Photos from the image-classification dataset "roi_dataset" in the GitHub repository AbdulrahmanQht/brain-tumor-detection-pipeline. Its 4 classes are: glioma, meningioma, no tumor, pituitary tumor.

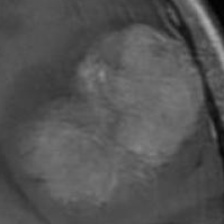
Label: meningioma

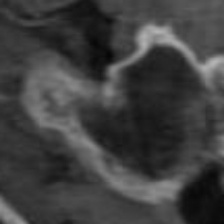
Label: glioma

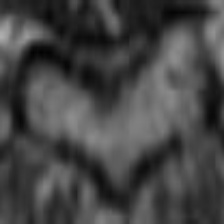
Label: pituitary tumor

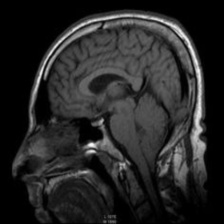
Label: no tumor

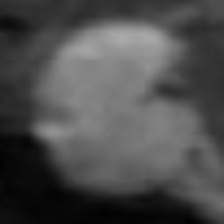
Label: pituitary tumor

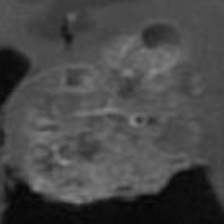
Label: glioma
